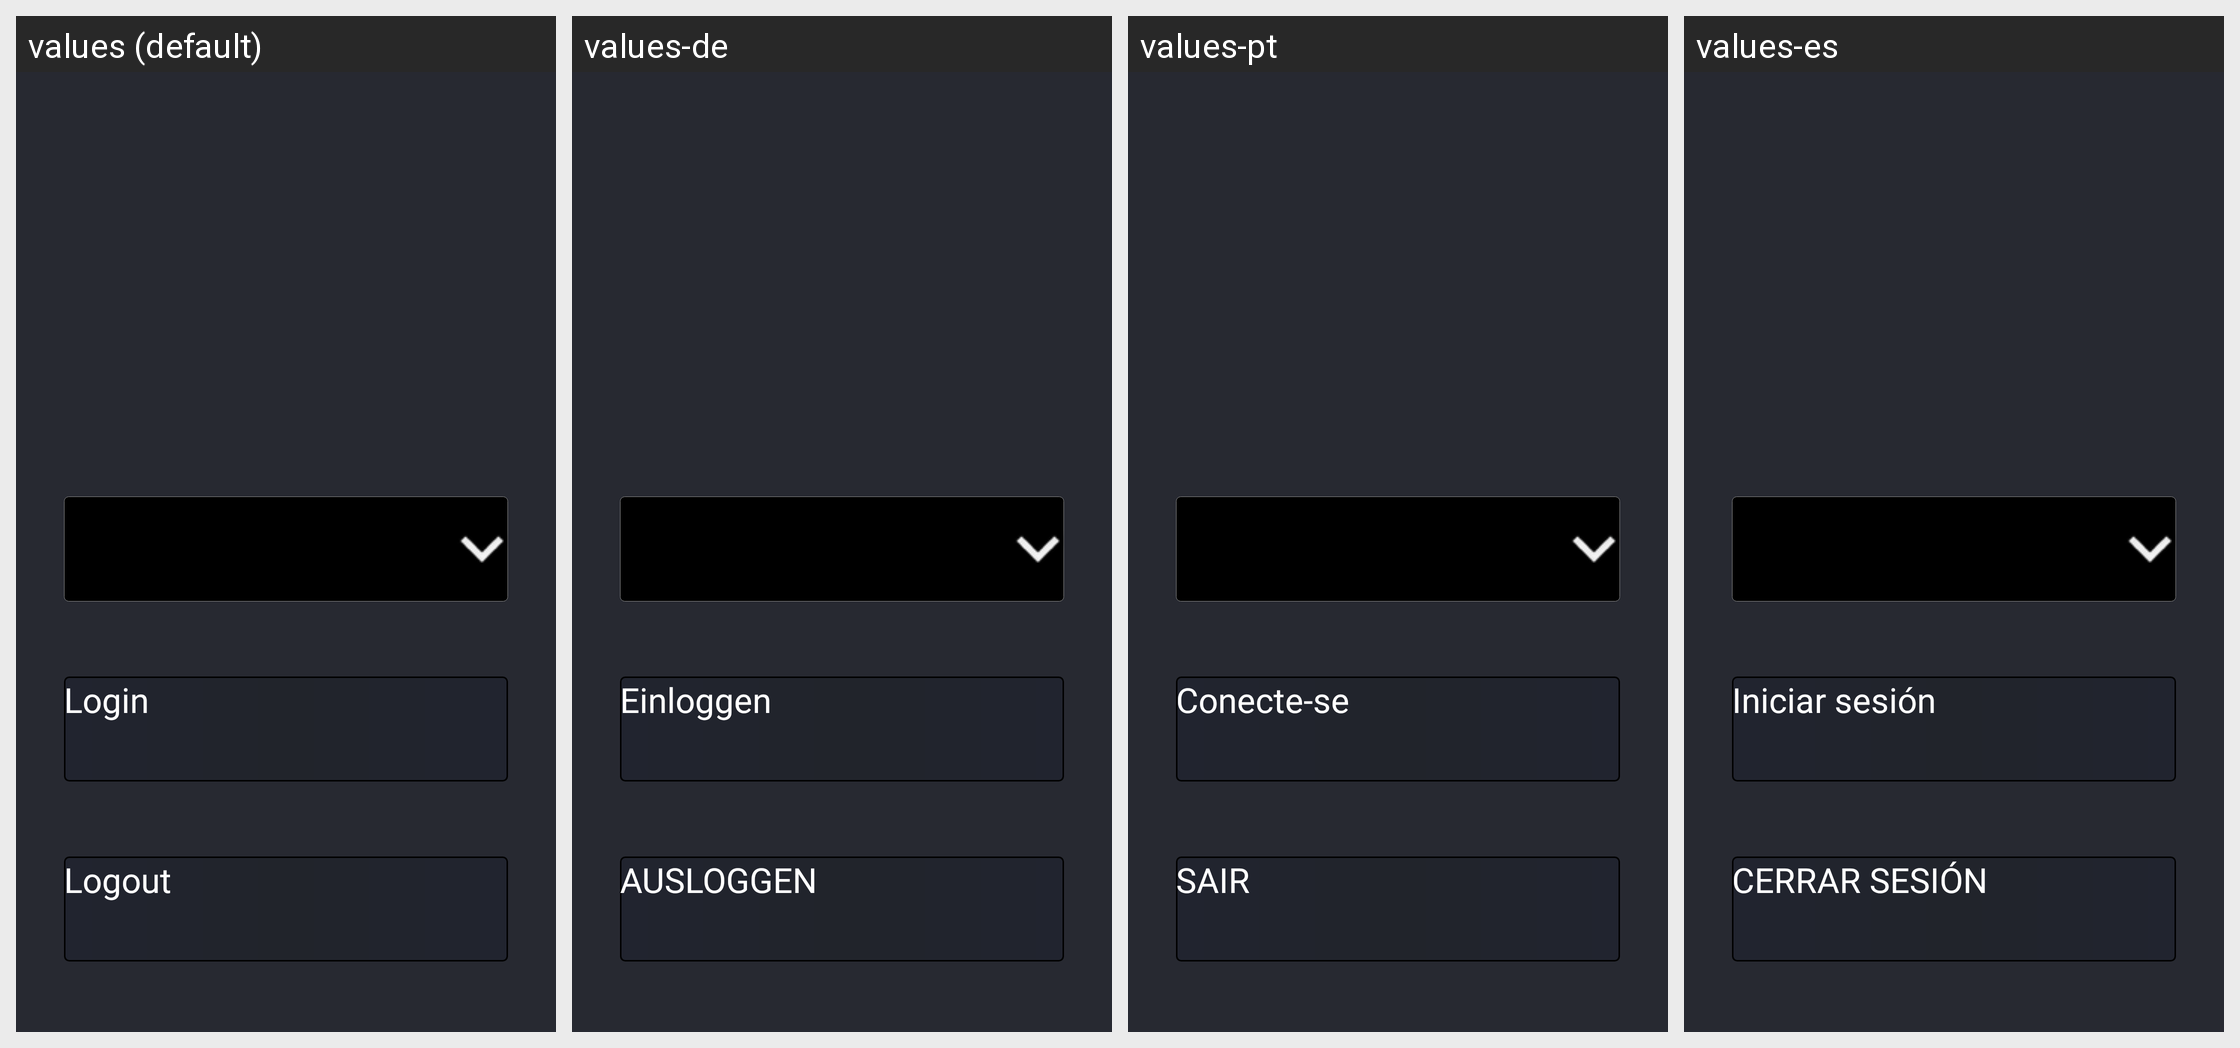

Translations of the strings shown on this Android screen, per locale in the grid:
Android screen res/layout/activity_main.xml rendered under 4 locales, left to right: values (default), values-de, values-pt, values-es. Device: Nexus 5 (rendered at 1080×1920; each locale shown at half size, 540×960, under a caption strip naming it); theme Theme.App.Starting.
Other locales in the repository, not shown: values-fr, values-it, values-ko, values-ru, values-zh, values-zh-rCN, values-zh-rTW.
Strings drawn on this screen, with the default value and each locale's value (text and hints the layout hard-codes, and strings that could not be matched under every locale, appear in the picture but are not listed):

login
  values: Login
  values-de: Einloggen
  values-pt: Conecte-se
  values-es: Iniciar sesión

logout
  values: Logout
  values-de: AUSLOGGEN
  values-pt: SAIR
  values-es: CERRAR SESIÓN
